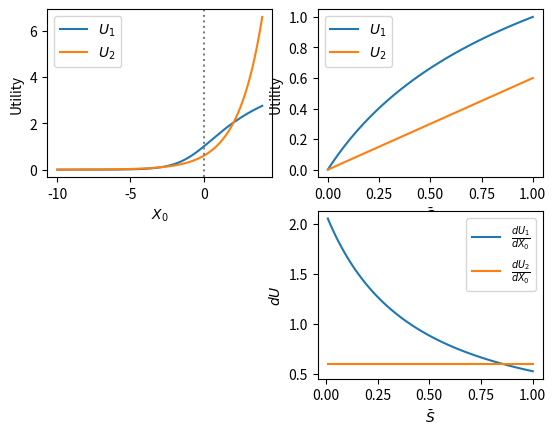

Write the Python code that produced this figure.
import numpy as np
import matplotlib.pyplot as plt

"""
Utility function:
U_i(S_bar) is concave increasing
Group index i < j ==> U_i(S) > U_j(S) and dU_i/dS > dU_j/dS for all S
"""


def U(a, S_bar):
    """
    U_i = a * sqrt(S_bar)
    """
    return a * np.sqrt(S_bar)


def f2(S):
    return S * 0.6


def f1(S):
    return np.log2(np.log2(S + 1) + 1)


def df(S, U):
    ret = [(U[i] - U[i - 1]) / (S[i] - S[i - 1]) for i in range(1, len(U))]
    return ret


def concave_function_comparison():
    S_low, S_high, S_step = 0, 1, 0.01
    S_range = np.arange(S_low, S_high + S_step, S_step)
    U1 = [f1(S) for S in S_range]
    U2 = [f2(S) for S in S_range]
    fig = plt.figure()
    ax1 = fig.add_subplot()
    ax1.plot(S_range, U1, label=rf'$U_1$')
    ax1.plot(S_range, U2, label=rf'$U_2$')
    ax1.legend()
    plt.show()
    return


def U_vs_X0():
    X_low, X_high, X_step = -10, 4, 0.01
    X_range = np.arange(X_low, X_high + X_step, X_step)
    k1 = 1
    k2 = 0.6
    S1 = [np.exp(k1 * X) for X in X_range]
    S2 = [np.exp(k2 * X) for X in X_range]
    U1 = [f1(S) for S in S1]
    U2 = [f2(S) for S in S2]
    fig = plt.figure()
    ax1 = fig.add_subplot(221)
    ax1.plot(X_range, U1, label=rf'$U_1$')
    ax1.plot(X_range, U2, label=rf'$U_2$')
    ax1.axvline(0, color='grey', linestyle=':')
    ax1.set_xlabel(rf'$X_0$')
    ax1.set_ylabel('Utility')
    ax1.legend()

    S_low, S_high, S_step = 0, 1, 0.01
    S_range = np.arange(S_low, S_high + S_step, S_step)
    U1 = [f1(S) for S in S_range]
    U2 = [f2(S) for S in S_range]
    ax2 = fig.add_subplot(222)
    ax2.plot(S_range, U1, label=rf'$U_1$')
    ax2.plot(S_range, U2, label=rf'$U_2$')
    ax2.set_xlabel(r'$\bar{S}$')
    ax2.set_ylabel('Utility')
    ax2.legend()

    ax3 = fig.add_subplot(224)
    ax3.plot(S_range[1:], df(S_range, U1), label=r'$\frac{dU_1}{dX_0}$')
    ax3.plot(S_range[1:], df(S_range, U2), label=r'$\frac{dU_2}{dX_0}$')
    ax3.set_xlabel(r'$\bar{S}$')
    ax3.set_ylabel(r'$dU$')
    ax3.legend()
    plt.show()
    return


def main():
    U_vs_X0()
    # concave_function_comparison()


if __name__ == '__main__':
    main()
